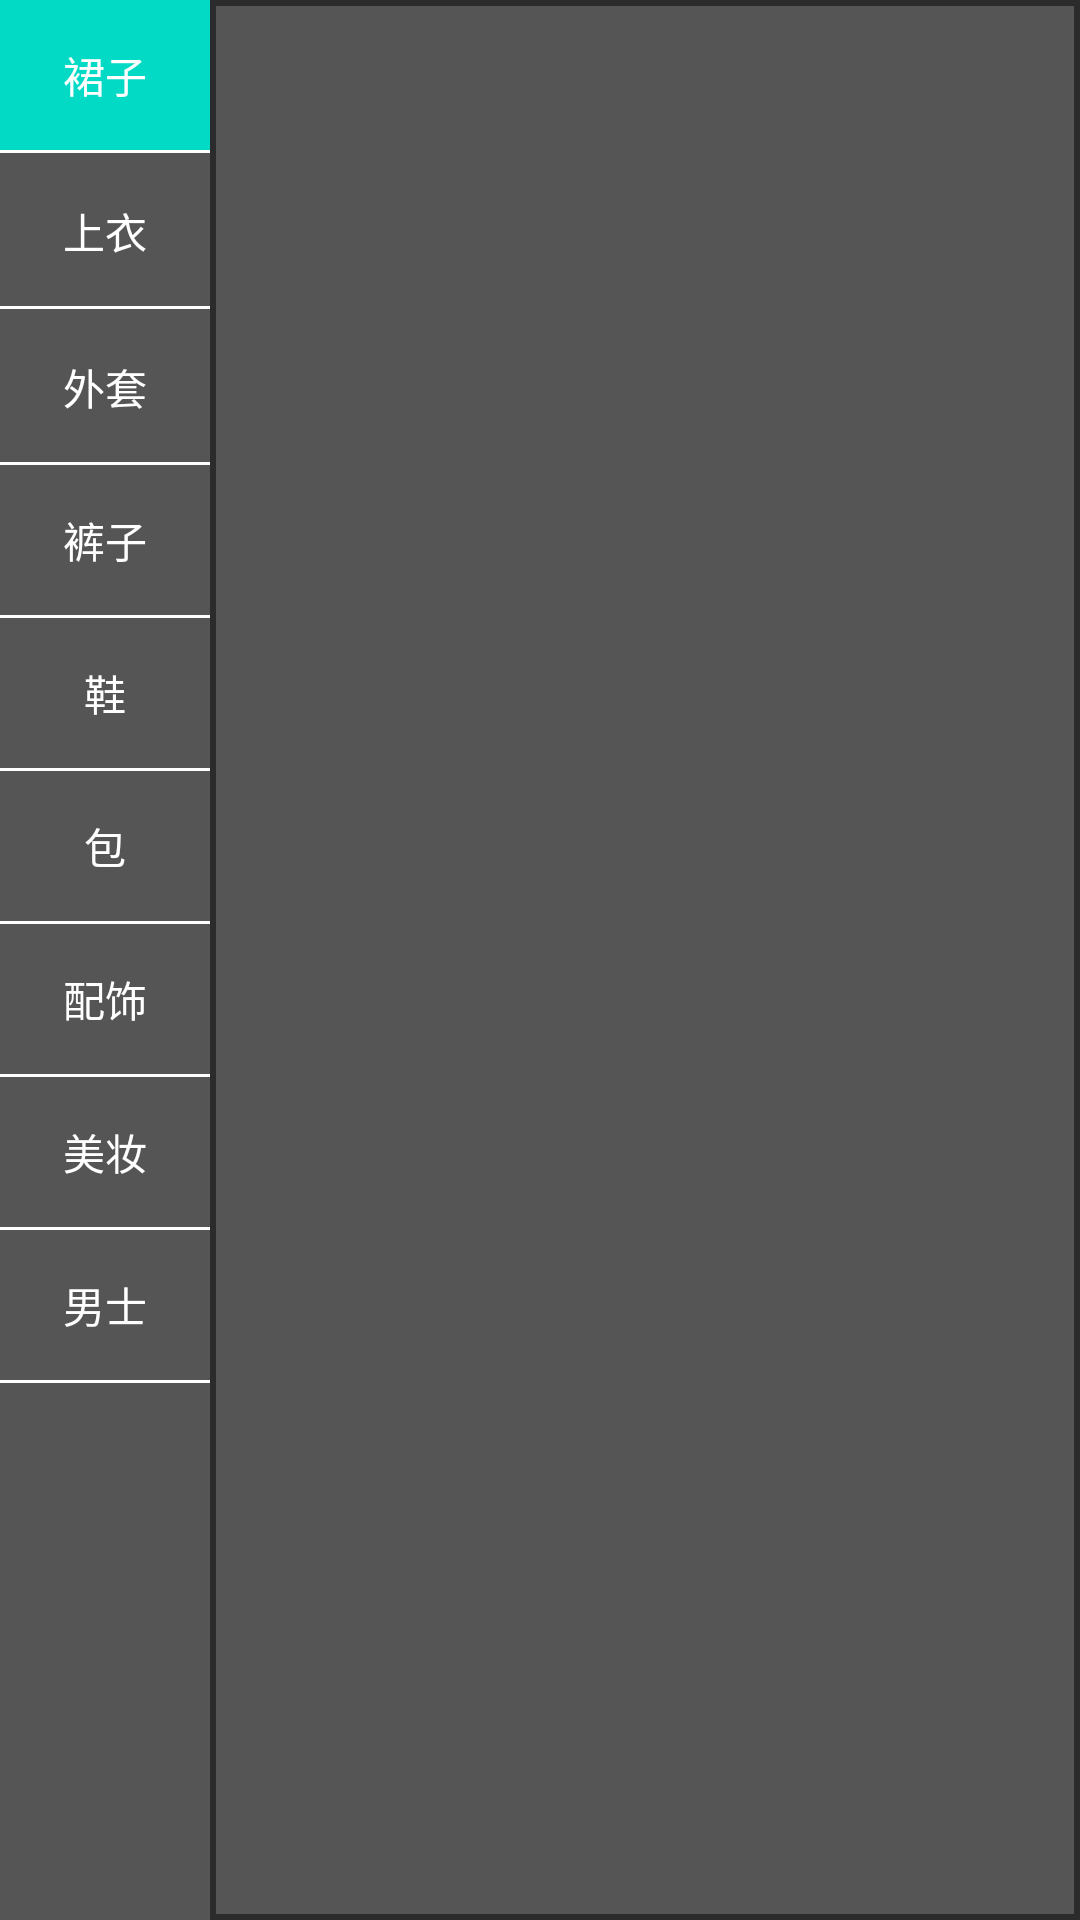

Here is an Android app screen rendered from its layout file. Give the layout XML and the strings, colors and styles it references.
<!-- AndroidManifest.xml: application theme AppTheme -->
<!-- res/layout/activity_main.xml -->
<?xml version="1.0" encoding="utf-8"?>
<android.support.v4.widget.DrawerLayout xmlns:android="http://schemas.android.com/apk/res/android"
    xmlns:tools="http://schemas.android.com/tools"
    android:id="@+id/drawer_layout"
    android:layout_width="match_parent"
    android:layout_height="match_parent"
    android:background="#555555"
    tools:context="com.example.administrator.shopmall.MainActivity">

    
    <RelativeLayout

        android:layout_width="match_parent"
        android:layout_height="match_parent">

        <LinearLayout

            android:id="@+id/layout"
            android:layout_width="wrap_content"
            android:layout_height="wrap_content"
            android:orientation="vertical">
            <RadioGroup
                android:id="@+id/rg"
                android:layout_width="wrap_content"
                android:layout_height="wrap_content"
                android:orientation="vertical">


                <RadioButton
                    android:id="@+id/radioButton"
                    style="@style/testStyle"
                    android:checked="true"
                    android:text="裙子" />
                <View
                    android:layout_width="match_parent"
                    android:layout_height="1dp"
                    android:background="#ffffff"></View>

                <RadioButton
                    android:id="@+id/radioButton2"
                    style="@style/testStyle"
                    android:layout_marginTop="1dp"
                    android:checked="false"
                    android:text="上衣" />
                <View
                    android:layout_width="match_parent"
                    android:layout_height="1dp"
                    android:background="#ffffff"></View>

                <RadioButton
                    android:id="@+id/radioButton3"
                    style="@style/testStyle"
                    android:layout_marginTop="1dp"
                    android:checked="false"
                    android:text="外套" />
                <View
                    android:layout_width="match_parent"
                    android:layout_height="1dp"
                    android:background="#ffffff"></View>

                <RadioButton
                    android:id="@+id/radioButton4"
                    style="@style/testStyle"
                    android:checked="false"
                    android:text="裤子" />
                <View
                    android:layout_width="match_parent"
                    android:layout_height="1dp"
                    android:background="#ffffff"></View>

                <RadioButton

                    android:id="@+id/radioButton5"
                    style="@style/testStyle"
                    android:checked="false"
                    android:text="鞋" />
                <View
                    android:layout_width="match_parent"
                    android:layout_height="1dp"
                    android:background="#ffffff"></View>

                <RadioButton
                    android:id="@+id/radioButton6"
                    style="@style/testStyle"
                    android:checked="false"
                    android:text="包" />
                <View
                    android:layout_width="match_parent"
                    android:layout_height="1dp"
                    android:background="#ffffff"></View>

                <RadioButton
                    android:id="@+id/radioButton7"
                    style="@style/testStyle"
                    android:checked="false"
                    android:text="配饰" />
                <View
                    android:layout_width="match_parent"
                    android:layout_height="1dp"
                    android:background="#ffffff"></View>

                <RadioButton
                    android:id="@+id/radioButton8"
                    style="@style/testStyle"
                    android:checked="false"
                    android:text="美妆" />
                <View
                    android:layout_width="match_parent"
                    android:layout_height="1dp"
                    android:background="#ffffff"></View>

                <RadioButton
                    android:id="@+id/radioButton9"
                    style="@style/testStyle"
                    android:checked="false"
                    android:text="男士" />
                <View
                    android:layout_width="match_parent"
                    android:layout_height="1dp"
                    android:background="#ffffff"></View>
            </RadioGroup>
        </LinearLayout>

        <RelativeLayout
            android:id="@+id/contianer"
            android:layout_width="match_parent"
            android:layout_height="match_parent"
            android:layout_toRightOf="@id/layout"
            android:background="@drawable/check"
            >

        </RelativeLayout>


    </RelativeLayout>

    
    <RelativeLayout
        android:id="@+id/guide"
        android:layout_width="250dp"
        android:layout_height="match_parent"
        android:layout_gravity="start"
        android:background="@color/colorAccent">

    </RelativeLayout>

</android.support.v4.widget.DrawerLayout>
<!-- resources referenced by this layout -->
<resources>
  <!-- drawable check (drawable) -->
  <?xml version="1.0" encoding="utf-8"?>
  <shape xmlns:android="http://schemas.android.com/apk/res/android">
      <stroke
          android:width="2dp"
          android:color="#2B2B2B" />
  </shape>
  <style name="testStyle">
  
          <item name="android:textColor">#ffffff</item>
          <item name="android:gravity">center</item>
          <item name="android:button">@null</item>
          <item name="android:background">@drawable/select</item>
          <item name="android:layout_width">70dp</item>
          <item name="android:layout_height">50dp</item>
  
  
      </style>
  <style name="AppTheme" parent="Theme.AppCompat.Light.DarkActionBar">
          
          <item name="colorPrimary">@color/colorPrimary</item>
          <item name="colorPrimaryDark">@color/colorPrimaryDark</item>
          <item name="colorAccent">@color/colorAccent</item>
      </style>
  <!-- drawable select (drawable) -->
  <?xml version="1.0" encoding="utf-8"?>
  <selector xmlns:android="http://schemas.android.com/apk/res/android">
  <item android:drawable="@color/colorAccent" android:state_checked="true"/>
  </selector>
  <!-- not gathered from this repository: default colours our renderer supplied (Android Studio template values) -->
  <color name="colorPrimary">#FF6200EE</color>
  <color name="colorPrimaryDark">#FF3700B3</color>
  <color name="colorAccent">#FF03DAC5</color>
</resources>
